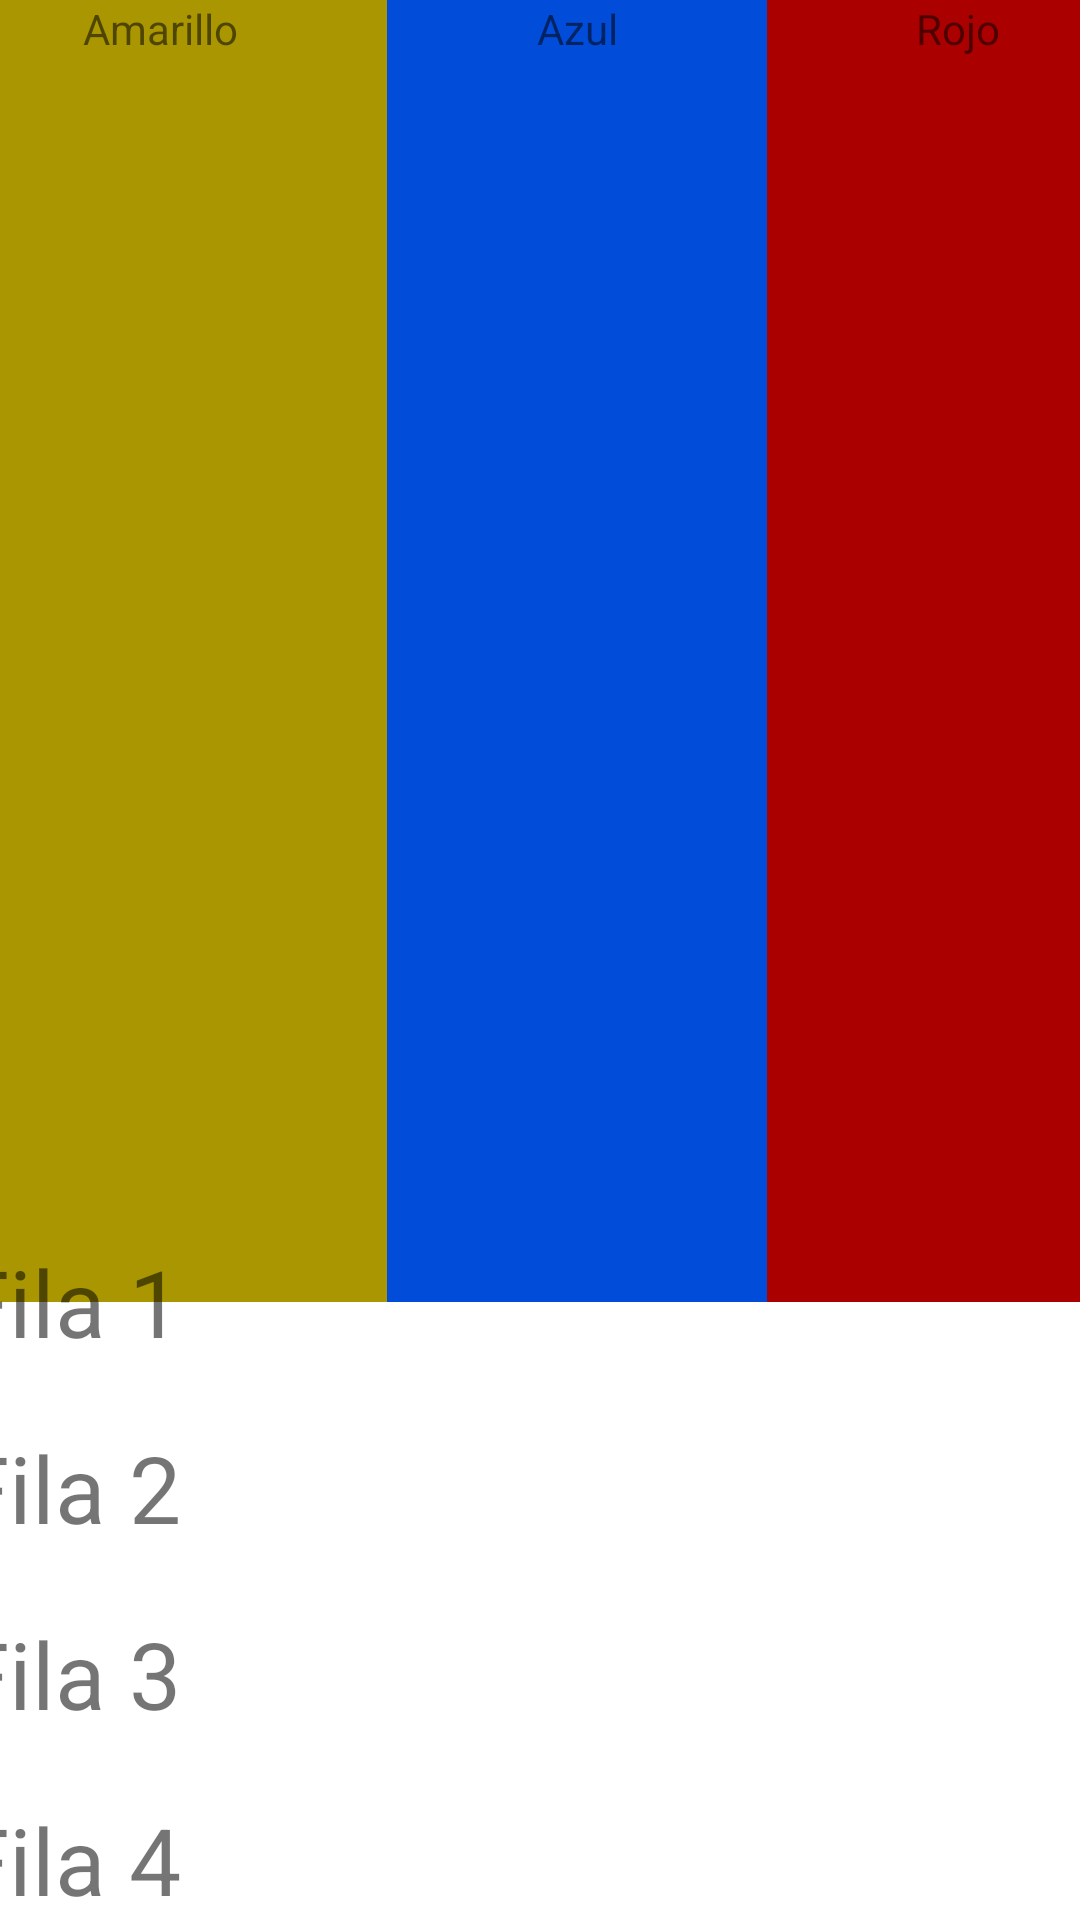

This screen was rendered from an Android layout file. Write that file and the resources it references.
<!-- AndroidManifest.xml: application theme Theme.Layoutexer -->
<!-- res/layout/activity_linear.xml -->
<?xml version="1.0" encoding="utf-8"?>
<androidx.constraintlayout.widget.ConstraintLayout xmlns:android="http://schemas.android.com/apk/res/android"
    xmlns:app="http://schemas.android.com/apk/res-auto"
    xmlns:tools="http://schemas.android.com/tools"
    android:layout_width="match_parent"
    android:layout_height="match_parent"
    tools:context=".Linear">

    <LinearLayout
        android:id="@+id/linearLayout4"
        android:layout_width="405dp"
        android:layout_height="434dp"
        android:layout_weight="1"
        android:orientation="horizontal"
        app:layout_constraintEnd_toEndOf="parent"
        app:layout_constraintStart_toStartOf="parent"
        app:layout_constraintTop_toTopOf="parent"
        tools:ignore="UselessLeaf">

        <TextView
            android:layout_width="wrap_content"
            android:layout_height="match_parent"
            android:layout_weight="1"
            android:background="#aa9600"
            android:gravity="center_horizontal"
            android:text="Amarillo"
            tools:ignore="HardcodedText" />

        <TextView
            android:layout_width="wrap_content"
            android:layout_height="match_parent"
            android:layout_weight="1"
            android:background="#014dd9"
            android:gravity="center_horizontal"
            android:text="Azul"
            tools:ignore="HardcodedText" />

        <TextView
            android:layout_width="wrap_content"
            android:layout_height="match_parent"
            android:layout_weight="1"
            android:background="#aa0000"
            android:gravity="center_horizontal"
            android:text="Rojo"
            tools:ignore="HardcodedText" />
    </LinearLayout>

    <LinearLayout
        android:layout_width="389dp"
        android:layout_height="248dp"
        android:layout_weight="1"
        android:orientation="vertical"
        app:layout_constraintBottom_toBottomOf="parent"
        app:layout_constraintEnd_toEndOf="parent"
        app:layout_constraintStart_toStartOf="parent"
        app:layout_constraintTop_toBottomOf="@+id/linearLayout4">

        <TextView
            android:layout_width="match_parent"
            android:layout_height="wrap_content"
            android:layout_weight="1"
            android:text="Fila 1"
            android:textSize="15pt"
            tools:ignore="HardcodedText,InefficientWeight" />

        <TextView
            android:layout_width="match_parent"
            android:layout_height="wrap_content"
            android:layout_weight="1"
            android:text="Fila 2"
            android:textSize="15pt"
            tools:ignore="HardcodedText,InefficientWeight" />

        <TextView
            android:layout_width="match_parent"
            android:layout_height="wrap_content"
            android:layout_weight="1"
            android:text="Fila 3"
            android:textSize="15pt"
            tools:ignore="HardcodedText,InefficientWeight" />

        <TextView
            android:layout_width="match_parent"
            android:layout_height="wrap_content"
            android:layout_weight="1"
            android:text="Fila 4"
            android:textSize="15pt"
            tools:ignore="HardcodedText,InefficientWeight" />

    </LinearLayout>

</androidx.constraintlayout.widget.ConstraintLayout>
<!-- resources referenced by this layout -->
<resources>
  <style name="Theme.Layoutexer" parent="Theme.MaterialComponents.DayNight.DarkActionBar">
          
          <item name="colorPrimary">@color/purple_500</item>
          <item name="colorPrimaryVariant">@color/purple_700</item>
          <item name="colorOnPrimary">@color/white</item>
          
          <item name="colorSecondary">@color/teal_200</item>
          <item name="colorSecondaryVariant">@color/teal_700</item>
          <item name="colorOnSecondary">@color/black</item>
          
          <item name="android:statusBarColor" tools:targetApi="l">?attr/colorPrimaryVariant</item>
          
      </style>
  <!-- not gathered from this repository: default colours our renderer supplied (Android Studio template values) -->
  <color name="purple_500">#FF6200EE</color>
  <color name="purple_700">#FF3700B3</color>
  <color name="teal_200">#FF03DAC5</color>
  <color name="teal_700">#FF018786</color>
  <color name="black">#FF000000</color>
  <color name="white">#FFFFFFFF</color>
</resources>
